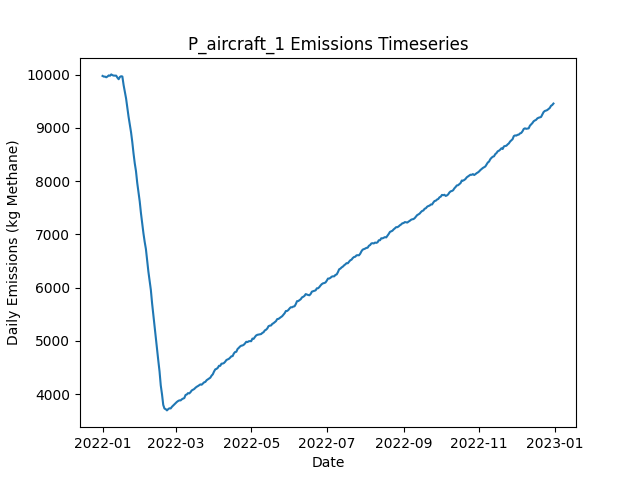

Data behind this chart, as committed beside it:
Date, Daily Emissions (Kg Methane), Daily Mitigable Emissions (Kg Methane), Daily Non-Mitigable Emissions (Kg Methan…, Daily Cost ($), Active Leaks, New Leaks, Leaks Repaired, Leaks Naturally Repaired, Leaks Tagged, Daily Repair Cost ($), Daily Natural Repair Cost ($), aircraft Deployment Cost ($), aircraft Sites flagged for Follow-Up, aircraft Leaks tagged for repair, aircraft Sites Visited, aircraft Travel Time (Minutes), aircraft Survey Time (Minutes), OGI_FU Deployment Cost ($), OGI_FU Sites flagged for Follow-Up, OGI_FU Leaks tagged for repair, OGI_FU Sites Visited, OGI_FU Travel Time (Minutes), OGI_FU Survey Time (Minutes)
2022-01-01, 9974, 6856, 3118, 250, 3643, 3659, 0, 13, 0.00000, 0.00000, 2600, 250, 0, , 100, 200, 100, 0.00000, , 0, 0, 0, 0
2022-01-02, 9962, 6842, 3119, 0.00000, 3642, 8, 0, 8, 0.00000, 0.00000, 1600, 0.00000, 0, , 0, 0, 0, 0.00000, , 0, 0, 0, 0
2022-01-03, 9961, 6827, 3134, 1000, 3640, 8, 0, 6, 50, 0.00000, 1200, 0.00000, 100, , 0, 0, 0, 1000, , 50, 3, 120, 360
2022-01-04, 9949, 6817, 3133, 1000, 3634, 11, 0, 12, 50, 0.00000, 2400, 0.00000, 0, , 0, 0, 0, 1000, , 50, 3, 120, 360
2022-01-05, 9963, 6832, 3131, 1000, 3640, 14, 0, 3, 51, 0.00000, 600, 0.00000, 0, , 0, 0, 0, 1000, , 51, 3, 120, 360
2022-01-06, 9984, 6853, 3131, 1000, 3646, 14, 0, 6, 66, 0.00000, 1200, 0.00000, 0, , 0, 0, 0, 1000, , 66, 3, 120, 360
2022-01-07, 9977, 6839, 3138, 1000, 3648, 11, 0, 7, 50, 0.00000, 1400, 0.00000, 0, , 0, 0, 0, 1000, , 50, 3, 120, 360
2022-01-08, 10003, 6862, 3141, 1000, 3655, 12, 0, 2, 54, 0.00000, 400, 0.00000, 0, , 0, 0, 0, 1000, , 54, 3, 120, 360
2022-01-09, 9988, 6841, 3148, 1000, 3662, 16, 0, 8, 55, 0.00000, 1600, 0.00000, 0, , 0, 0, 0, 1000, , 55, 3, 120, 360
2022-01-10, 9981, 6847, 3134, 1000, 3661, 8, 0, 5, 72, 0.00000, 1000, 0.00000, 0, , 0, 0, 0, 1000, , 72, 3, 120, 360
2022-01-11, 9980, 6835, 3145, 1000, 3662, 7, 0, 6, 62, 0.00000, 1200, 0.00000, 0, , 0, 0, 0, 1000, , 62, 3, 120, 360
2022-01-12, 9979, 6841, 3138, 1000, 3666, 9, 0, 2, 61, 0.00000, 400, 0.00000, 0, , 0, 0, 0, 1000, , 61, 3, 120, 360
2022-01-13, 9942, 6801, 3141, 1000, 3657, 6, 0, 12, 52, 0.00000, 2400, 0.00000, 0, , 0, 0, 0, 1000, , 52, 3, 120, 360
2022-01-14, 9913, 6789, 3123, 1000, 3652, 3, 0, 5, 73, 0.00000, 1000, 0.00000, 0, , 0, 0, 0, 1000, , 73, 3, 120, 360
2022-01-15, 9956, 6819, 3137, 1000, 3665, 19, 0, 3, 60, 0.00000, 600, 0.00000, 0, , 0, 0, 0, 1000, , 60, 3, 120, 360
2022-01-16, 9969, 6829, 3140, 1000, 3672, 12, 0, 4, 68, 0.00000, 800, 0.00000, 0, , 0, 0, 0, 1000, , 68, 3, 120, 360
2022-01-17, 9964, 6843, 3120, 1000, 3674, 8, 0, 2, 77, 0.00000, 400, 0.00000, 0, , 0, 0, 0, 1000, , 77, 3, 120, 360
2022-01-18, 9803, 6716, 3087, 9400, 3633, 10, 42, 3, 65, 8400, 600, 0.00000, 0, , 0, 0, 0, 1000, , 65, 3, 120, 360
2022-01-19, 9672, 6591, 3081, 9200, 3588, 3, 41, 2, 68, 8200, 400, 0.00000, 0, , 0, 0, 0, 1000, , 68, 3, 120, 360
2022-01-20, 9551, 6487, 3063, 10000, 3551, 14, 45, 1, 60, 9000, 200, 0.00000, 0, , 0, 0, 0, 1000, , 60, 3, 120, 360
2022-01-21, 9375, 6312, 3063, 12000, 3497, 10, 55, 8, 52, 11000, 1600, 0.00000, 0, , 0, 0, 0, 1000, , 52, 3, 120, 360
2022-01-22, 9209, 6143, 3066, 9200, 3454, 10, 41, 7, 72, 8200, 1400, 0.00000, 0, , 0, 0, 0, 1000, , 72, 3, 120, 360
2022-01-23, 9062, 5997, 3064, 10200, 3410, 10, 46, 3, 75, 9200, 600, 0.00000, 0, , 0, 0, 0, 1000, , 75, 3, 120, 360
2022-01-24, 8918, 5852, 3066, 10400, 3367, 9, 47, 2, 51, 9400, 400, 0.00000, 0, , 0, 0, 0, 1000, , 51, 3, 120, 360
2022-01-25, 8735, 5665, 3070, 13800, 3307, 6, 64, 2, 67, 12800, 400, 0.00000, 0, , 0, 0, 0, 1000, , 67, 3, 120, 360
2022-01-26, 8522, 5460, 3062, 12400, 3250, 9, 57, 5, 77, 11400, 1000, 0.00000, 0, , 0, 0, 0, 1000, , 77, 3, 120, 360
2022-01-27, 8335, 5279, 3056, 12000, 3204, 16, 55, 3, 69, 11000, 600, 0.00000, 0, , 0, 0, 0, 1000, , 69, 3, 120, 360
2022-01-28, 8186, 5135, 3052, 9800, 3163, 9, 44, 3, 69, 8800, 600, 0.00000, 0, , 0, 0, 0, 1000, , 69, 3, 120, 360
2022-01-29, 7967, 4916, 3051, 13600, 3105, 12, 63, 5, 66, 12600, 1000, 0.00000, 0, , 0, 0, 0, 1000, , 66, 3, 120, 360
2022-01-30, 7792, 4737, 3056, 11200, 3053, 10, 51, 3, 73, 10200, 600, 0.00000, 0, , 0, 0, 0, 1000, , 73, 3, 120, 360
2022-01-31, 7620, 4561, 3059, 13200, 2998, 10, 61, 1, 63, 12200, 200, 0.00000, 0, , 0, 0, 0, 1000, , 63, 3, 120, 360
2022-02-01, 7400, 4344, 3056, 15000, 2931, 8, 70, 1, 71, 14000, 200, 0.00000, 0, , 0, 0, 0, 1000, , 71, 3, 120, 360
2022-02-02, 7213, 4143, 3069, 13400, 2874, 8, 62, 1, 80, 12400, 200, 0.00000, 0, , 0, 0, 0, 1000, , 80, 3, 120, 360
2022-02-03, 7023, 3952, 3070, 13400, 2814, 8, 62, 4, 60, 12400, 800, 0.00000, 0, , 0, 0, 0, 1000, , 60, 3, 120, 360
2022-02-04, 6863, 3783, 3080, 12200, 2767, 11, 56, 2, 68, 11200, 400, 0.00000, 0, , 0, 0, 0, 1000, , 68, 3, 120, 360
2022-02-05, 6726, 3628, 3098, 8700, 2731, 11, 41, 6, 28, 8200, 1200, 0.00000, 0, , 0, 0, 0, 500, , 28, 1, 30, 120
2022-02-06, 6511, 3419, 3093, 12600, 2672, 11, 63, 3, 0.00000, 12600, 600, 0.00000, 0, , 0, 0, 0, 0.00000, , 0, 0, 0, 0
2022-02-07, 6302, 3194, 3108, 13800, 2606, 7, 69, 3, 0.00000, 13800, 600, 0.00000, 0, , 0, 0, 0, 0.00000, , 0, 0, 0, 0
2022-02-08, 6134, 3052, 3082, 8600, 2566, 11, 43, 2, 0.00000, 8600, 400, 0.00000, 0, , 0, 0, 0, 0.00000, , 0, 0, 0, 0
2022-02-09, 5957, 2864, 3094, 12200, 2510, 10, 61, 1, 0.00000, 12200, 200, 0.00000, 0, , 0, 0, 0, 0.00000, , 0, 0, 0, 0
2022-02-10, 5706, 2615, 3091, 14000, 2442, 6, 70, 1, 0.00000, 14000, 200, 0.00000, 0, , 0, 0, 0, 0.00000, , 0, 0, 0, 0
2022-02-11, 5488, 2388, 3100, 11800, 2389, 9, 59, 0, 0.00000, 11800, 0.00000, 0.00000, 0, , 0, 0, 0, 0.00000, , 0, 0, 0, 0
2022-02-12, 5261, 2159, 3102, 11600, 2337, 6, 58, 0, 0.00000, 11600, 0.00000, 0.00000, 0, , 0, 0, 0, 0.00000, , 0, 0, 0, 0
2022-02-13, 5042, 1948, 3094, 11800, 2279, 7, 59, 2, 0.00000, 11800, 400, 0.00000, 0, , 0, 0, 0, 0.00000, , 0, 0, 0, 0
2022-02-14, 4832, 1733, 3099, 14400, 2212, 11, 72, 2, 0.00000, 14400, 400, 0.00000, 0, , 0, 0, 0, 0.00000, , 0, 0, 0, 0
2022-02-15, 4632, 1526, 3106, 12800, 2151, 6, 64, 2, 0.00000, 12800, 400, 0.00000, 0, , 0, 0, 0, 0.00000, , 0, 0, 0, 0
2022-02-16, 4430, 1319, 3111, 12600, 2093, 12, 63, 3, 0.00000, 12600, 600, 0.00000, 0, , 0, 0, 0, 0.00000, , 0, 0, 0, 0
2022-02-17, 4165, 1057, 3107, 14800, 2023, 11, 74, 2, 0.00000, 14800, 400, 0.00000, 0, , 0, 0, 0, 0.00000, , 0, 0, 0, 0
2022-02-18, 3999, 900.7, 3098, 10600, 1972, 5, 53, 1, 0.00000, 10600, 200, 0.00000, 0, , 0, 0, 0, 0.00000, , 0, 0, 0, 0
2022-02-19, 3799, 701.2, 3098, 12600, 1916, 10, 63, 1, 0.00000, 12600, 200, 0.00000, 0, , 0, 0, 0, 0.00000, , 0, 0, 0, 0
2022-02-20, 3731, 630.8, 3100, 5600, 1900, 13, 28, 0, 0.00000, 5600, 0.00000, 0.00000, 0, , 0, 0, 0, 0.00000, , 0, 0, 0, 0
2022-02-21, 3720, 632.1, 3088, 0.00000, 1895, 5, 0, 5, 0.00000, 0.00000, 1000, 0.00000, 0, , 0, 0, 0, 0.00000, , 0, 0, 0, 0
2022-02-22, 3696, 638.2, 3058, 0.00000, 1895, 6, 0, 0, 0.00000, 0.00000, 0.00000, 0.00000, 0, , 0, 0, 0, 0.00000, , 0, 0, 0, 0
2022-02-23, 3720, 660.3, 3060, 0.00000, 1908, 14, 0, 0, 0.00000, 0.00000, 0.00000, 0.00000, 0, , 0, 0, 0, 0.00000, , 0, 0, 0, 0
2022-02-24, 3736, 674.6, 3061, 0.00000, 1917, 11, 0, 1, 0.00000, 0.00000, 200, 0.00000, 0, , 0, 0, 0, 0.00000, , 0, 0, 0, 0
2022-02-25, 3733, 692.9, 3040, 0.00000, 1917, 6, 0, 2, 0.00000, 0.00000, 400, 0.00000, 0, , 0, 0, 0, 0.00000, , 0, 0, 0, 0
2022-02-26, 3764, 723.1, 3041, 0.00000, 1927, 13, 0, 1, 0.00000, 0.00000, 200, 0.00000, 0, , 0, 0, 0, 0.00000, , 0, 0, 0, 0
2022-02-27, 3787, 745.9, 3041, 0.00000, 1939, 16, 0, 1, 0.00000, 0.00000, 200, 0.00000, 0, , 0, 0, 0, 0.00000, , 0, 0, 0, 0
2022-02-28, 3808, 764, 3044, 0.00000, 1947, 10, 0, 0, 0.00000, 0.00000, 0.00000, 0.00000, 0, , 0, 0, 0, 0.00000, , 0, 0, 0, 0
2022-03-01, 3834, 795.7, 3038, 0.00000, 1955, 14, 0, 2, 0.00000, 0.00000, 400, 0.00000, 0, , 0, 0, 0, 0.00000, , 0, 0, 0, 0
... 305 more rows
